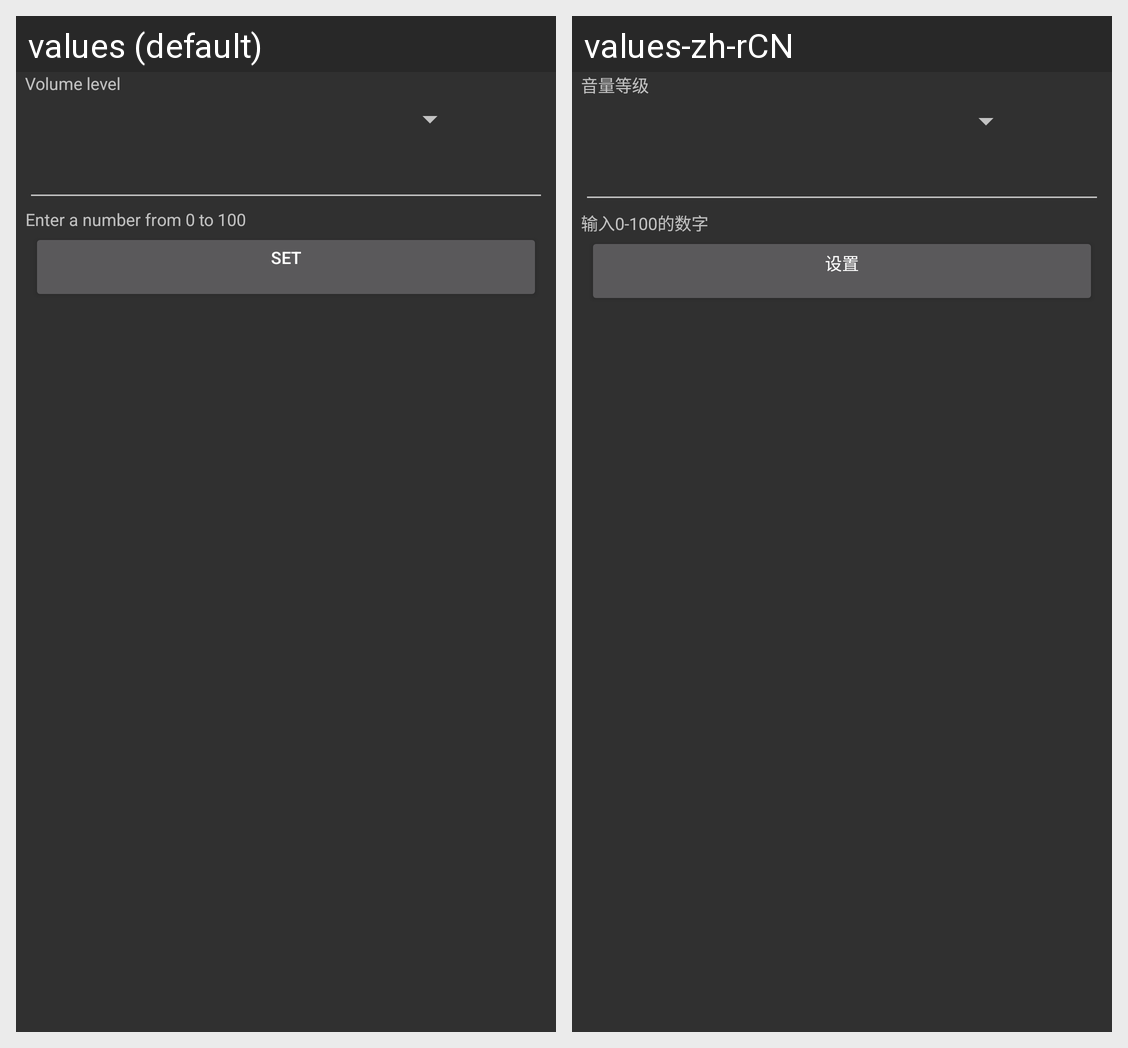

Translations of the strings shown on this Android screen, per locale in the grid:
Android screen res/layout/audio_param_setting.xml rendered under 2 locales, left to right: values (default), values-zh-rCN. Device: Nexus 5 (rendered at 1080×1920; each locale shown at half size, 540×960, under a caption strip naming it); theme android:Theme.Material.
Strings drawn on this screen, with the default value and each locale's value (text and hints the layout hard-codes, and strings that could not be matched under every locale, appear in the picture but are not listed):

audio_level
  values: Volume level
  values-zh-rCN: 音量等级

audio_level_info
  values: Enter a number from 0 to 100
  values-zh-rCN: 输入0-100的数字

band_mode_set
  values: set
  values-zh-rCN: 设置
